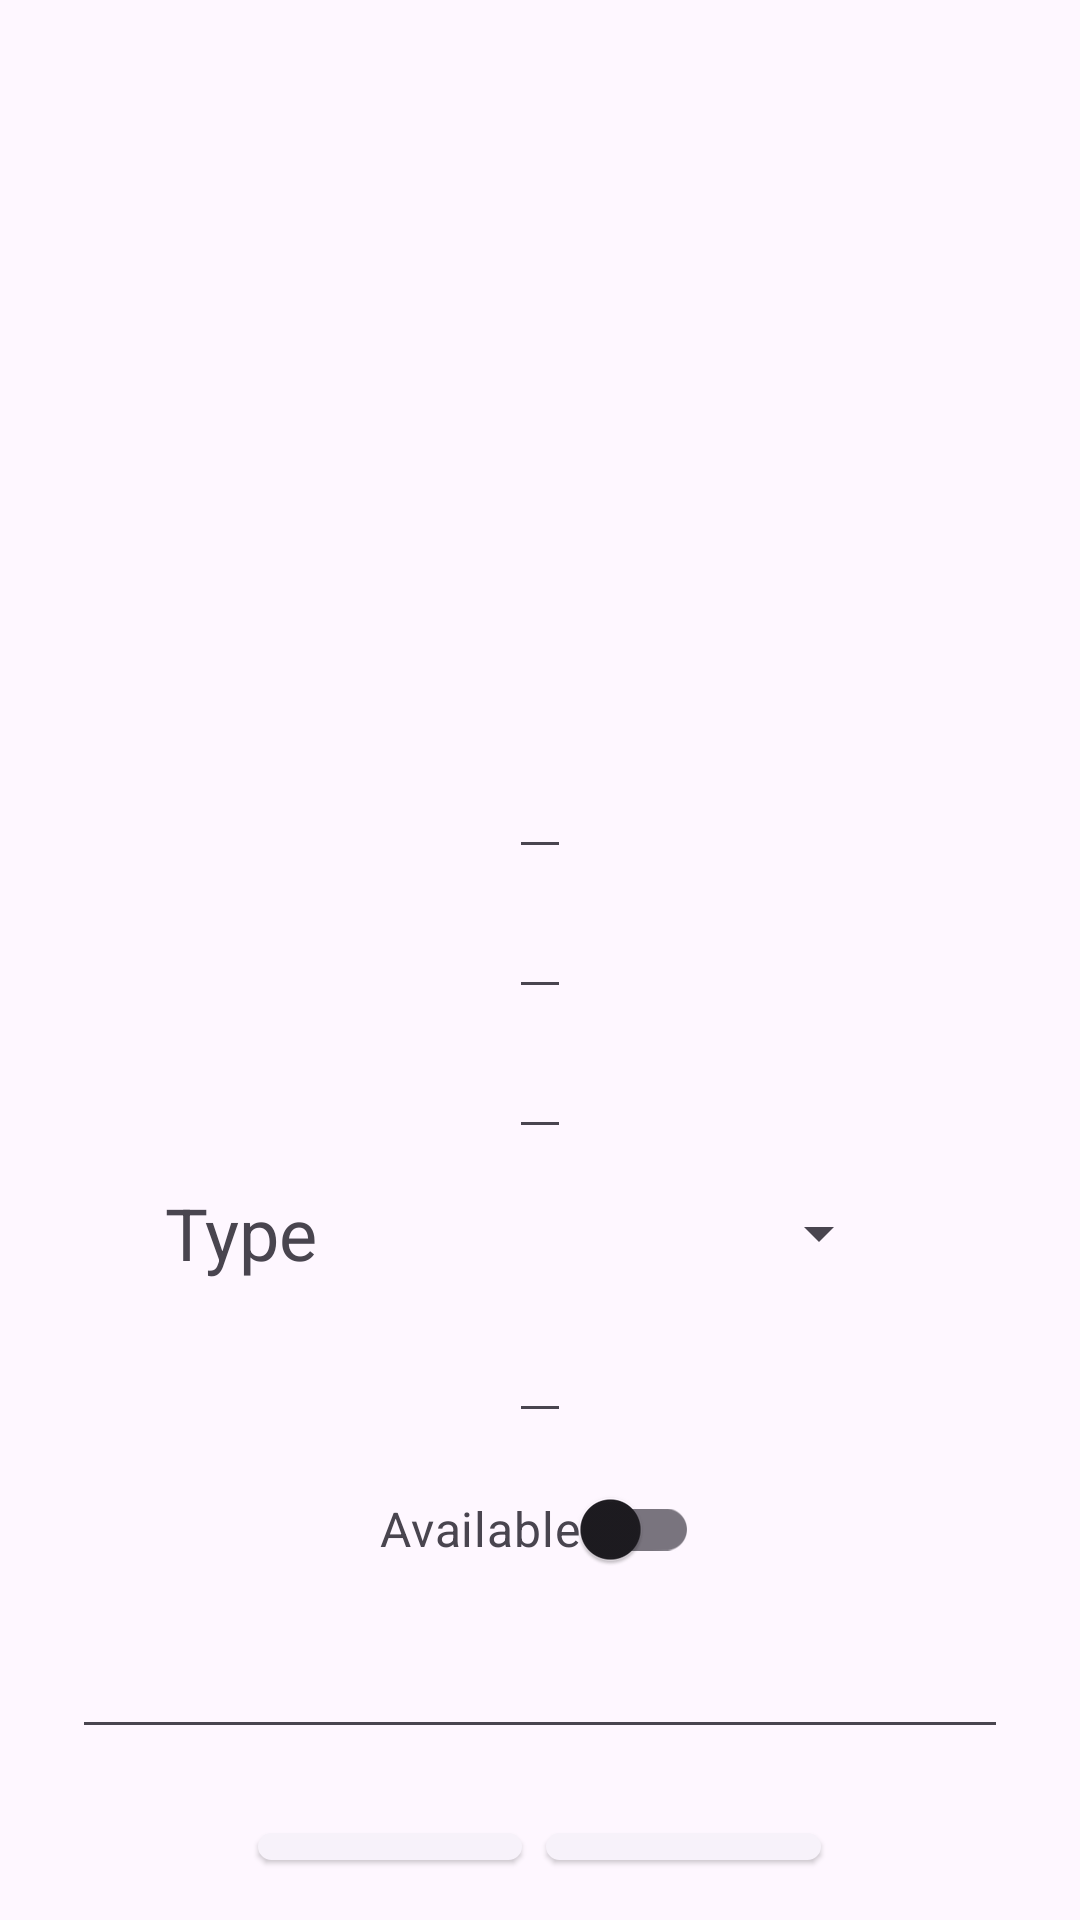

Layout XML and referenced resources for this Android screen:
<!-- AndroidManifest.xml: application theme Theme.Frontend -->
<!-- res/layout/activity_edit_property.xml -->
<?xml version="1.0" encoding="utf-8"?>


    <androidx.constraintlayout.widget.ConstraintLayout
        xmlns:android="http://schemas.android.com/apk/res/android"
        xmlns:app="http://schemas.android.com/apk/res-auto"
        xmlns:tools="http://schemas.android.com/tools"
        xmlns:bind="http://schemas.android.com/tools"
        android:layout_width="match_parent"
        android:layout_height="match_parent">

        <LinearLayout
            android:layout_width="match_parent"
            android:layout_height="match_parent"
            android:orientation="vertical"
            android:layout_margin="8dp">

            <ImageView
                android:id="@+id/property_image"
                android:layout_width="match_parent"
                android:layout_height="200dp"
                android:scaleType="centerCrop"
                tools:srcCompat="@tools:sample/avatars" />

            <LinearLayout
                android:layout_width="match_parent"
                android:layout_height="wrap_content"
                android:orientation="vertical"
                android:padding="16dp">

                <TextView
                    android:id="@+id/id_tv"
                    android:layout_width="wrap_content"
                    android:layout_height="wrap_content"
                    android:layout_gravity="center_horizontal"
                    android:textSize="18sp"
                    android:textAppearance="?attr/textAppearanceTitleMedium"
                    />

                <EditText
                    android:id="@+id/title_et"
                    android:layout_width="wrap_content"
                    android:layout_height="wrap_content"
                    android:layout_gravity="center_horizontal"
                    android:textSize="18sp"
                    android:inputType="text"
                    android:textAppearance="?attr/textAppearanceTitleMedium"
                    />

                <EditText
                    android:id="@+id/location_et"
                    android:layout_width="wrap_content"
                    android:layout_height="wrap_content"
                    android:layout_marginTop="8dp"
                    android:textSize="16sp"
                    android:layout_gravity="center_horizontal"
                    android:textAppearance="?attr/textAppearanceBodyMedium"
                    android:textColor="?android:attr/textColorSecondary" />

                <EditText
                    android:id="@+id/roomsNo_et"
                    android:layout_width="wrap_content"
                    android:layout_height="wrap_content"
                    android:layout_marginTop="8dp"
                    android:textSize="16sp"
                    android:layout_gravity="center_horizontal"
                    android:textAppearance="?attr/textAppearanceBodyMedium"
                    android:textColor="?android:attr/textColorSecondary" />

                <LinearLayout
                    android:layout_width="250dp"
                    android:layout_height="40dp"
                    android:layout_gravity="center_horizontal"
                    android:layout_marginTop="8dp">

                    <androidx.appcompat.widget.AppCompatTextView
                        android:layout_width="0dp"
                        android:layout_height="match_parent"
                        android:layout_weight="0.3"
                        android:text="@string/property_type"
                        android:textSize="24sp"
                        android:gravity="center_vertical"
                        />

                    <androidx.appcompat.widget.AppCompatSpinner
                        android:id="@+id/spinner_type"
                        android:layout_width="0dp"
                        android:layout_height="match_parent"
                        android:layout_weight="1"
                        android:layout_marginLeft="8dp"
                        android:layout_marginRight="8dp"
                        android:tag="Tipuri"/>

                </LinearLayout>

                <EditText
                    android:id="@+id/price_et"
                    android:layout_width="wrap_content"
                    android:layout_height="wrap_content"
                    android:layout_marginTop="8dp"
                    android:textSize="16sp"
                    android:layout_gravity="center_horizontal"
                    android:textAppearance="?attr/textAppearanceBodyMedium"
                    android:textColor="?android:attr/textColorSecondary" />

                <com.google.android.material.switchmaterial.SwitchMaterial
                    android:id="@+id/isAvailable_switch"
                    android:layout_width="wrap_content"
                    android:layout_height="wrap_content"
                    android:layout_marginTop="8dp"
                    android:textSize="16sp"
                    android:layout_gravity="center_horizontal"
                    android:textAppearance="?attr/textAppearanceBodyMedium"
                    android:textColor="?android:attr/textColorSecondary"
                    android:text="@string/available"/>

                <EditText
                    android:id="@+id/imageURL_et"
                    android:layout_width="match_parent"
                    android:layout_height="wrap_content"
                    android:layout_marginTop="8dp"
                    android:layout_gravity="center_horizontal"
                    android:ems="10"
                    android:gravity="start|top"
                    android:inputType="textMultiLine"/>


            </LinearLayout>

            
            <LinearLayout
                android:layout_width="match_parent"
                android:layout_height="wrap_content"
                android:layout_margin="8dp"
                android:orientation="horizontal"
                android:gravity="center_horizontal">

                <com.google.android.material.button.MaterialButton
                    android:id="@+id/finish_button"
                    style="@style/Widget.Material3.Button.ElevatedButton"
                    android:layout_width="wrap_content"
                    android:layout_height="wrap_content"
                    android:layout_marginEnd="8dp"
                    android:text="@string/button_finish"
                    android:textSize="14sp"/>

                <com.google.android.material.button.MaterialButton
                    android:id="@+id/cancel_button"
                    style="@style/Widget.Material3.Button.ElevatedButton"
                    android:layout_width="wrap_content"
                    android:layout_height="wrap_content"
                    android:text="@string/button_cancel"
                    android:textSize="14sp"/>
            </LinearLayout>

        </LinearLayout>

    </androidx.constraintlayout.widget.ConstraintLayout>
<!-- resources referenced by this layout -->
<resources>
  <string name="available">Available</string>
  <string name="button_cancel">Cancel</string>
  <string name="button_finish">Finish</string>
  <string name="property_type">Type</string>
  <style name="Theme.Frontend" parent="Theme.Material3.Light.NoActionBar">
  
          <item name="android:forceDarkAllowed">false</item>
  
          
          <item name="colorPrimary">@color/purple_500</item>
          <item name="colorPrimaryVariant">@color/purple_700</item>
          <item name="colorOnPrimary">@color/white</item>
          
          <item name="colorSecondary">#7603DA</item>
          <item name="colorSecondaryVariant">@color/teal_700</item>
          <item name="colorOnSecondary">@color/black</item>
          
          <item name="android:statusBarColor">@color/black</item>
          
      </style>
  <!-- not gathered from this repository: default colours our renderer supplied (Android Studio template values) -->
  <color name="purple_500">#FF6200EE</color>
  <color name="purple_700">#FF3700B3</color>
  <color name="teal_700">#FF018786</color>
  <color name="black">#FF000000</color>
  <color name="white">#FFFFFFFF</color>
</resources>
